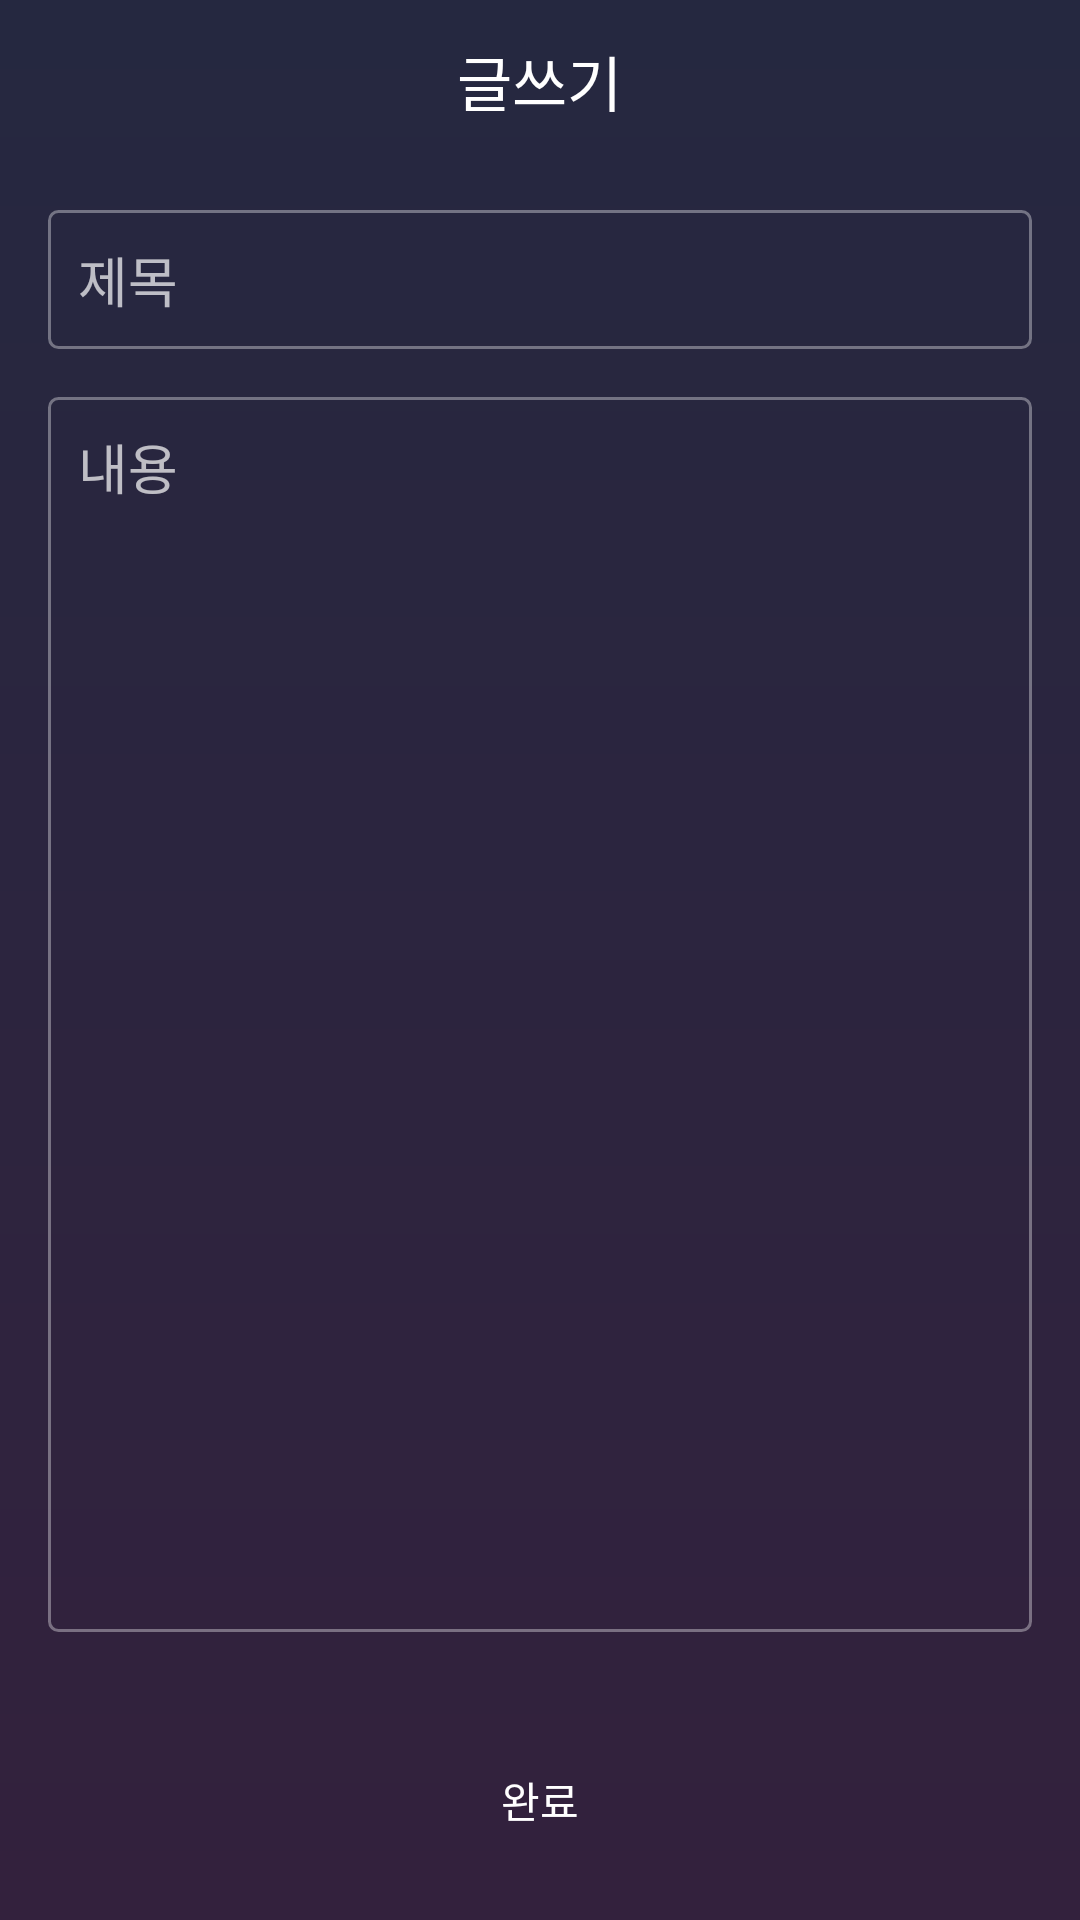

Write the Android layout XML for this screen, with the resource values it uses.
<!-- AndroidManifest.xml: application theme AppTheme -->
<!-- res/layout/activity_board_edit.xml -->
<?xml version="1.0" encoding="utf-8"?>
<RelativeLayout xmlns:android="http://schemas.android.com/apk/res/android"
    xmlns:tools="http://schemas.android.com/tools"
    android:layout_width="match_parent"
    android:layout_height="match_parent"
    android:background="@drawable/bg"
    tools:context="com.guk2zzada.chammalo.MainActivity">

    <RelativeLayout
        android:id="@+id/layTitle"
        android:layout_width="match_parent"
        android:layout_height="@dimen/titlebar">

        <TextView
            android:layout_width="wrap_content"
            android:layout_height="wrap_content"
            android:layout_centerInParent="true"
            android:text="글쓰기"
            android:textSize="@dimen/titleText"
            android:textColor="@color/colorText"/>

    </RelativeLayout>

    <LinearLayout
        android:layout_width="match_parent"
        android:layout_height="match_parent"
        android:layout_above="@+id/btnSubmit"
        android:layout_below="@+id/layTitle"
        android:padding="@dimen/layoutMargin"
        android:orientation="vertical">

        <EditText
            android:id="@+id/edtSubject"
            android:layout_width="match_parent"
            android:layout_height="wrap_content"
            android:padding="10dp"
            android:background="@drawable/edittext_white"
            android:textSize="@dimen/txtSize"
            android:hint="제목"/>

        <View
            android:layout_width="match_parent"
            android:layout_height="@dimen/layoutMargin" />

        <EditText
            android:id="@+id/edtContents"
            android:layout_width="match_parent"
            android:layout_height="match_parent"
            android:padding="10dp"
            android:gravity="top|left"
            android:background="@drawable/edittext_white"
            android:hint="내용"/>

    </LinearLayout>

    <Button
        android:id="@+id/btnSubmit"
        android:layout_width="match_parent"
        android:layout_height="wrap_content"
        android:layout_margin="@dimen/layoutMargin"
        android:layout_alignParentBottom="true"
        android:background="@drawable/btn_dialog"
        android:text="완료"/>

</RelativeLayout>
<!-- resources referenced by this layout -->
<resources>
  <color name="colorText">#FFFFFF</color>
  <dimen name="layoutMargin">16dp</dimen>
  <dimen name="titleText">20sp</dimen>
  <dimen name="titlebar">54dp</dimen>
  <dimen name="txtSize">18sp</dimen>
  <!-- drawable bg (drawable) -->
  <?xml version="1.0" encoding="utf-8"?>
  <shape xmlns:android="http://schemas.android.com/apk/res/android">
      <gradient
          android:angle="270"
          android:startColor="#252840"
          android:endColor="#33213d"
          android:type="linear" />
  </shape>
  <!-- drawable btn_dialog (drawable) -->
  <?xml version="1.1" encoding="utf-8"?>
  <ripple xmlns:android="http://schemas.android.com/apk/res/android"
      android:color="@color/ripple">
  
      <item android:id="@android:id/mask">
          <shape android:shape="rectangle">
              <corners android:radius="3dp"/>
              <solid android:color="@android:color/white"/>
          </shape>
          <color android:color="@android:color/white"/>
      </item>
      <item>
          <shape android:shape="rectangle">
              <corners android:radius="3dp"/>
              <solid android:color="@android:color/transparent"/>
          </shape>
      </item>
  
  </ripple>
  <!-- drawable edittext_white (drawable) -->
  <?xml version="1.1" encoding="utf-8"?>
  <selector xmlns:android="http://schemas.android.com/apk/res/android" >
  
      
      <item
          android:state_focused="false"
          android:drawable="@drawable/bg_edittext_gray" />
  
      
      <item
          android:state_focused="true"
          android:drawable="@drawable/bg_edittext_white" />
  
  </selector>
  <style name="AppTheme" parent="Theme.AppCompat.NoActionBar">
          
          <item name="colorPrimary">@color/colorPrimary</item>
          <item name="colorPrimaryDark">@color/colorPrimaryDark</item>
          <item name="colorAccent">@color/colorAccent</item>
          <item name="android:textColor">@color/colorText</item>
          <item name="android:fitsSystemWindows">true</item>
          <item name="android:statusBarColor">#252840</item>
          <item name="android:datePickerStyle">@style/DatePicker</item>
      </style>
  <color name="ripple">#30FFFFFF</color>
  <!-- drawable bg_edittext_gray (drawable) -->
  <?xml version="1.1" encoding="utf-8"?>
  <shape xmlns:android="http://schemas.android.com/apk/res/android" >
      <corners android:radius="3dp"/>
      <stroke
          android:width="1dp"
          android:color="@color/strokeTransparent" />
  </shape>
  <!-- drawable bg_edittext_white (drawable) -->
  <?xml version="1.1" encoding="utf-8"?>
  <shape xmlns:android="http://schemas.android.com/apk/res/android" >
      <corners android:radius="3dp"/>
      <stroke
          android:width="1dp"
          android:color="@color/strokeWhite" />
  </shape>
  <color name="colorPrimary">#2D3252</color>
  <color name="colorPrimaryDark">#1f233b</color>
  <color name="colorAccent">#ffffff</color>
  <style name="DatePicker" parent="@android:style/Widget.Material.DatePicker">
          <item name="android:headerBackground">@color/colorText</item>
      </style>
  <color name="strokeTransparent">#5affffff</color>
  <color name="strokeWhite">#FFFFFF</color>
</resources>
